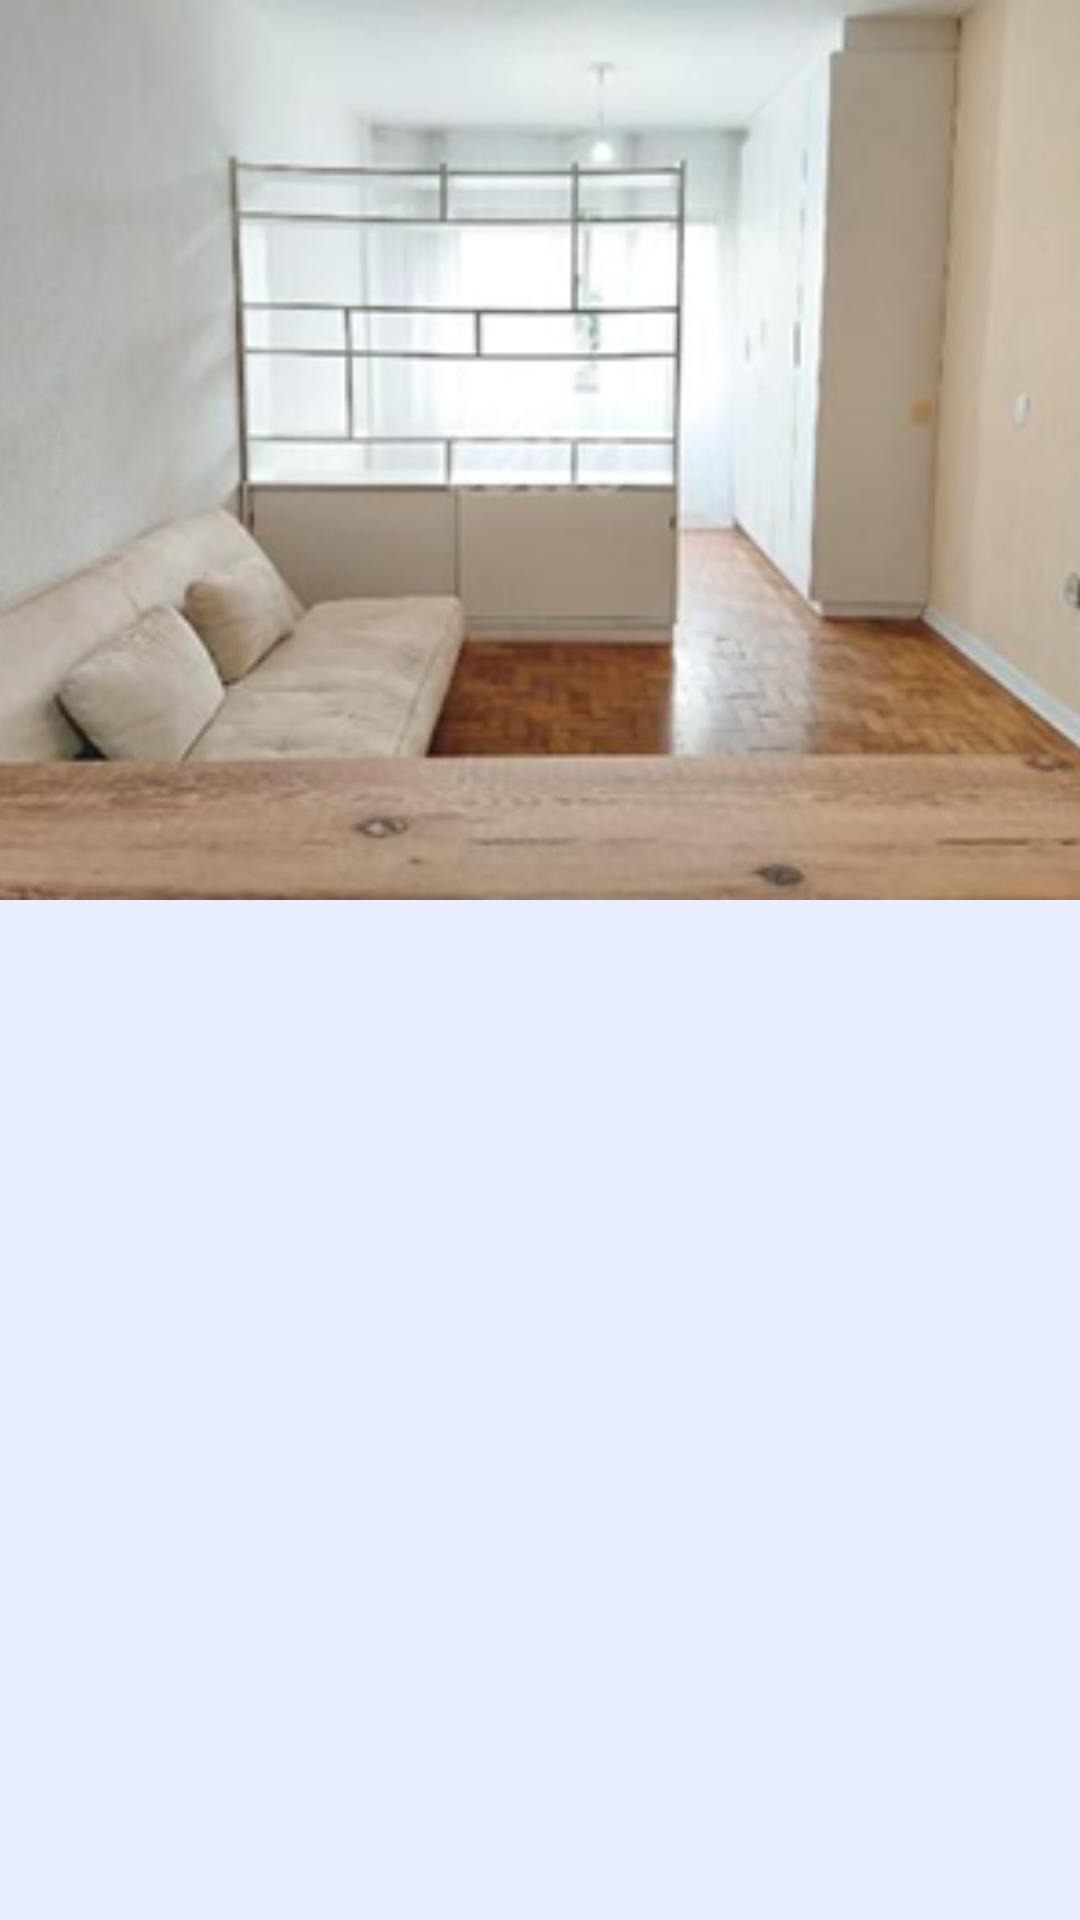

Write the Android layout XML for this screen, with the resource values it uses.
<!-- AndroidManifest.xml: application theme Theme.RoomMate -->
<!-- res/layout/imgs_ad_line.xml -->
<?xml version="1.0" encoding="utf-8"?>
<androidx.constraintlayout.widget.ConstraintLayout xmlns:android="http://schemas.android.com/apk/res/android"
    android:layout_width="match_parent"
    android:layout_height="wrap_content"
    xmlns:app="http://schemas.android.com/apk/res-auto">

    <ImageView
        android:id="@+id/ad_img"
        android:layout_width="match_parent"
        android:layout_height="300dp"
        android:contentDescription="@string/ad_img_description"
        android:scaleType="centerCrop"
        android:src="@drawable/ad_image"
        app:layout_constraintStart_toStartOf="parent"
        app:layout_constraintTop_toTopOf="parent" />

    <ImageView
        android:layout_width="55dp"
        android:layout_height="60dp"
        android:layout_alignTop="@+id/ad_img"
        android:contentDescription="@string/heart_img_description"
        android:src="@drawable/heart_favorite"
        app:layout_constraintEnd_toEndOf="@id/ad_img"
        app:layout_constraintTop_toTopOf="@id/ad_img"
        android:layout_marginHorizontal="5dp"/>
</androidx.constraintlayout.widget.ConstraintLayout>
<!-- resources referenced by this layout -->
<resources>
  <!-- drawable ad_image: png bitmap (drawable, 120826 bytes) -->
  <string name="ad_img_description">Imagem do imóvel</string>
  <string name="heart_img_description">Coração de favorito</string>
  <style name="Theme.RoomMate" parent="Base.Theme.RoomMate" />
  <style name="Base.Theme.RoomMate" parent="Theme.Material3.DayNight.NoActionBar">
          <item name="android:windowBackground">@color/bg_blue1</item>
      </style>
  <color name="bg_blue1">#FFE8EEFF</color>
</resources>
